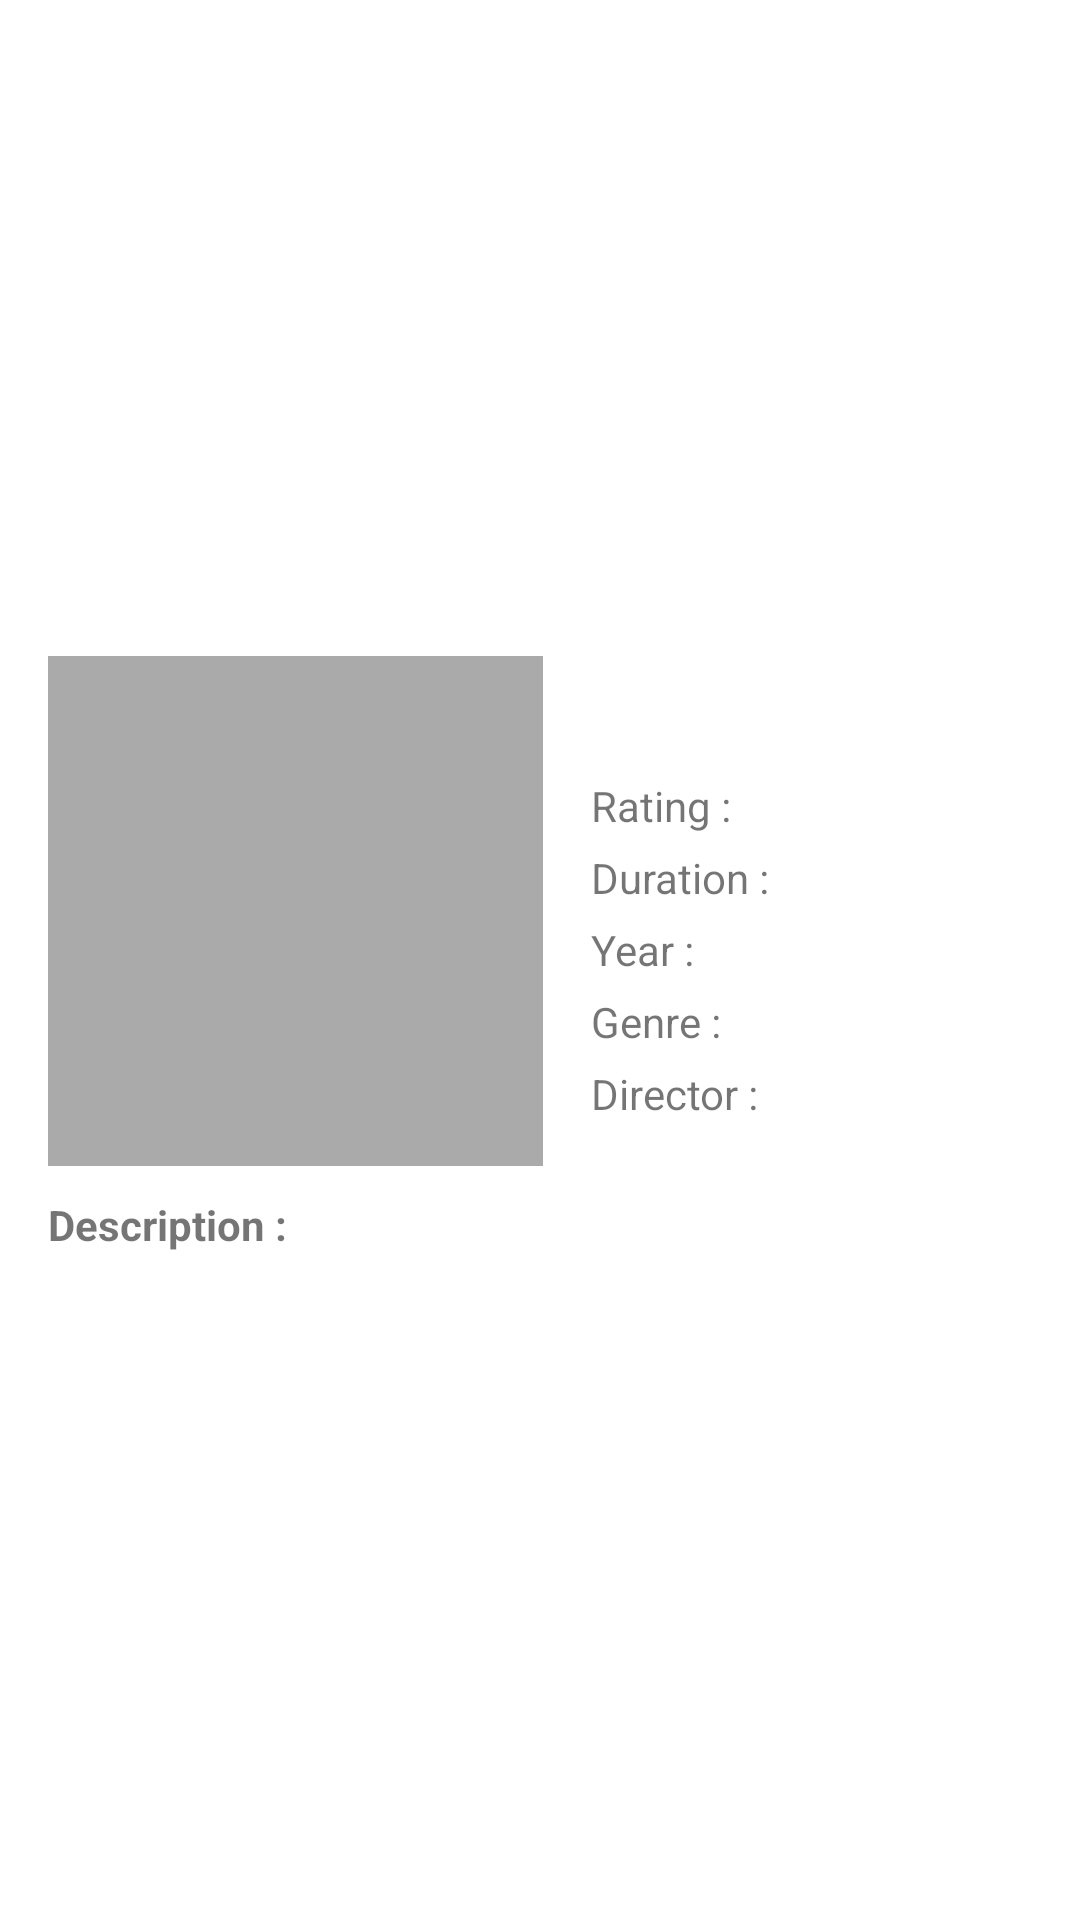

This screen was rendered from an Android layout file. Write that file and the resources it references.
<!-- AndroidManifest.xml: application theme Theme.Myapp -->
<!-- res/layout/content_detail_movie.xml -->
<?xml version="1.0" encoding="utf-8"?>
<androidx.constraintlayout.widget.ConstraintLayout xmlns:android="http://schemas.android.com/apk/res/android"
    xmlns:app="http://schemas.android.com/apk/res-auto"
    xmlns:tools="http://schemas.android.com/tools"
    android:layout_width="match_parent"
    android:layout_height="match_parent"
    android:clipToPadding="false"
    android:descendantFocusability="blocksDescendants"
    android:padding="16dp">

            <LinearLayout
                android:id="@+id/layoutLinear"
                android:layout_width="match_parent"
                android:layout_height="wrap_content"
                android:orientation="vertical"
                app:layout_constraintBottom_toBottomOf="parent"
                app:layout_constraintEnd_toEndOf="parent"
                app:layout_constraintStart_toStartOf="parent"
                app:layout_constraintTop_toTopOf="parent">

                <LinearLayout
                    android:layout_width="match_parent"
                    android:layout_height="wrap_content"
                    android:layout_gravity="center_horizontal"
                    android:layout_marginTop="15dp"
                    android:orientation="horizontal">

                    <ImageView
                        android:id="@+id/img_item_detail"
                        android:layout_width="165dp"
                        android:layout_height="170dp"
                        android:layout_marginEnd="16dp"
                        android:src="@android:color/darker_gray" />

                    <LinearLayout
                        android:layout_width="match_parent"
                        android:layout_height="wrap_content"
                        android:gravity="left"
                        android:orientation="vertical">

                        <LinearLayout
                            android:layout_width="wrap_content"
                            android:layout_height="wrap_content"
                            android:orientation="vertical">

                            <TextView
                                android:id="@+id/tv_item_title_detail"
                                android:textSize="22sp"
                                android:textStyle="bold"
                                android:layout_width="wrap_content"
                                android:layout_height="wrap_content"
                                android:gravity="left"
                                tools:text="@string/detail_title"/>

                            <View
                                android:layout_width="match_parent"
                                android:layout_height="1dp"
                                android:background= "@color/placeholder"/>
                        </LinearLayout>

                        <LinearLayout
                            android:layout_width="wrap_content"
                            android:layout_height="wrap_content"
                            app:layout_constraintBottom_toBottomOf="@id/tv_item_title_detail"
                            android:orientation="horizontal"
                            android:layout_marginTop="10dp">

                            <TextView
                                android:layout_width="wrap_content"
                                android:layout_height="wrap_content"
                                android:gravity="left"
                                android:text="@string/detail_rating"
                                android:textSize="14sp"/>

                            <TextView
                                android:id="@+id/tv_item_rating_detail"
                                android:layout_width="wrap_content"
                                android:layout_height="wrap_content"
                                android:layout_marginStart="5dp"
                                android:gravity="center"
                                android:textSize="14sp" />
                        </LinearLayout>

                        <LinearLayout
                            android:layout_width="wrap_content"
                            android:layout_height="wrap_content"
                            app:layout_constraintBottom_toBottomOf="@id/tv_item_rating_detail"
                            android:orientation="horizontal"
                            android:layout_marginTop="5dp">

                            <TextView
                                android:layout_width="wrap_content"
                                android:layout_height="wrap_content"
                                android:gravity="left"
                                android:text="@string/detail_duration"
                                android:textSize="14sp"/>

                            <TextView
                                android:id="@+id/tv_item_duration_detail"
                                android:layout_width="wrap_content"
                                android:layout_height="wrap_content"
                                android:layout_marginStart="5dp"
                                android:gravity="center"
                                android:textSize="14sp" />
                        </LinearLayout>

                        <LinearLayout
                            android:layout_width="wrap_content"
                            android:layout_height="wrap_content"
                            app:layout_constraintBottom_toBottomOf="@id/tv_item_duration_detail"
                            android:orientation="horizontal"
                            android:layout_marginTop="5dp">

                            <TextView
                                android:layout_width="wrap_content"
                                android:layout_height="wrap_content"
                                android:gravity="left"
                                android:text="@string/detail_year"
                                android:textSize="14sp"/>

                            <TextView
                                android:id="@+id/tv_item_year_detail"
                                android:layout_width="wrap_content"
                                android:layout_height="wrap_content"
                                android:layout_marginStart="5dp"
                                android:gravity="center"
                                android:textSize="14sp" />
                        </LinearLayout>

                        <LinearLayout
                            android:layout_width="wrap_content"
                            android:layout_height="wrap_content"
                            app:layout_constraintBottom_toBottomOf="@id/tv_item_year_detail"
                            android:orientation="horizontal"
                            android:layout_marginTop="5dp">

                            <TextView
                                android:layout_width="wrap_content"
                                android:layout_height="wrap_content"
                                android:gravity="left"
                                android:text="@string/detail_genre"
                                android:textSize="14sp"/>

                            <TextView
                                android:id="@+id/tv_item_genre_detail"
                                android:layout_width="wrap_content"
                                android:layout_height="wrap_content"
                                android:layout_marginStart="5dp"
                                android:gravity="center"
                                android:textSize="14sp" />
                        </LinearLayout>

                        <LinearLayout
                            android:layout_width="wrap_content"
                            android:layout_height="wrap_content"
                            app:layout_constraintBottom_toBottomOf="@id/tv_item_genre_detail"
                            android:orientation="horizontal"
                            android:layout_marginTop="5dp">

                            <TextView
                                android:layout_width="wrap_content"
                                android:layout_height="wrap_content"
                                android:gravity="left"
                                android:text="@string/detail_director"
                                android:textSize="14sp"/>

                            <TextView
                                android:id="@+id/tv_item_director_detail"
                                android:layout_width="wrap_content"
                                android:layout_height="wrap_content"
                                android:layout_marginStart="5dp"
                                android:gravity="center"
                                android:textSize="14sp" />
                        </LinearLayout>
                    </LinearLayout>
                </LinearLayout>

                <LinearLayout
                    android:layout_width="match_parent"
                    android:layout_height="wrap_content"
                    android:layout_marginTop="10dp"
                    android:orientation="vertical">

                    <TextView
                        android:layout_width="wrap_content"
                        android:layout_height="wrap_content"
                        android:gravity="left"
                        android:text="@string/detail_description"
                        android:textStyle="bold"
                        android:textSize="14sp"/>

                    <TextView
                        android:id="@+id/tv_item_description_detail"
                        android:layout_width="wrap_content"
                        android:layout_height="wrap_content"
                        android:gravity="left"
                        android:textSize="14sp" />
                </LinearLayout>
            </LinearLayout>
</androidx.constraintlayout.widget.ConstraintLayout>
<!-- resources referenced by this layout -->
<resources>
  <string name="detail_description">Description :</string>
  <string name="detail_director">Director :</string>
  <string name="detail_duration">Duration :</string>
  <string name="detail_genre">Genre :</string>
  <string name="detail_rating">Rating :</string>
  <string name="detail_title">Title :</string>
  <string name="detail_year">Year :</string>
  <style name="Theme.Myapp" parent="Theme.MaterialComponents.DayNight.DarkActionBar">
          
          <item name="colorPrimary">@color/purple_500</item>
          <item name="colorPrimaryVariant">@color/purple_700</item>
          <item name="colorOnPrimary">@color/white</item>
          
          <item name="colorSecondary">@color/teal_200</item>
          <item name="colorSecondaryVariant">@color/teal_700</item>
          <item name="colorOnSecondary">@color/black</item>
          
          <item name="android:statusBarColor" tools:targetApi="l">?attr/colorPrimaryVariant</item>
          
      </style>
  <!-- not gathered from this repository: default colours our renderer supplied (Android Studio template values) -->
  <color name="purple_500">#FF6200EE</color>
  <color name="purple_700">#FF3700B3</color>
  <color name="teal_200">#FF03DAC5</color>
  <color name="teal_700">#FF018786</color>
  <color name="black">#FF000000</color>
  <color name="white">#FFFFFFFF</color>
</resources>
